Run: headless pygame with SDL's dummy video driver; simulated clock (each Clock.tick advances the game by its frame time, no real sleeping); random seed 0; keys injected as events and as key.get_pressed() state; mouse plan: one left click at the window centre at the start of phase 2, then a move to the lower-right quarter at the start of phase 3.
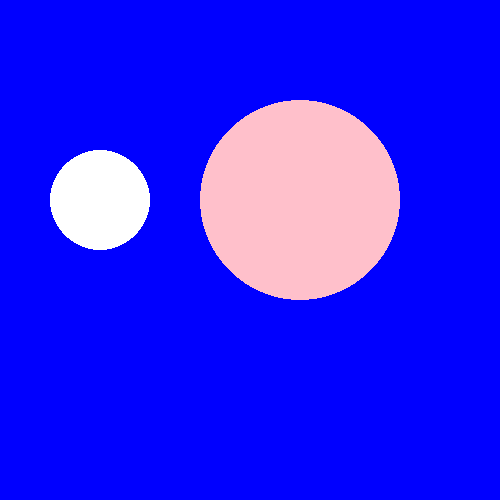
Frame 1 of 4 · flips 1–60 · no input
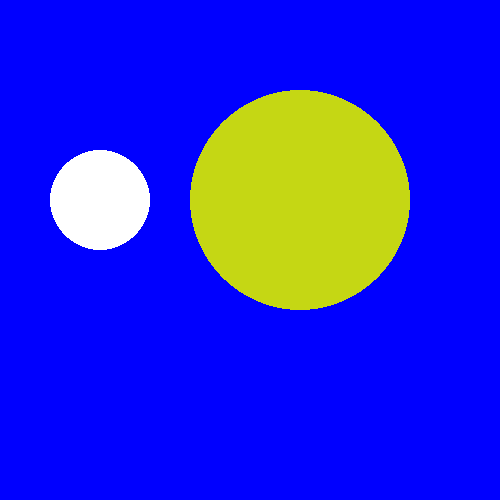
Frame 2 of 4 · flips 61–180 · clicked the window centre · tapped SPACE, RETURN · held RIGHT (→), D
Frame 3 of 4 · flips 181–300 · moved the mouse to the lower-right quarter · held DOWN (↓), S · screen unchanged from frame 2, image omitted
Frame 4 of 4 · flips 301–420 · held LEFT (←), A, UP (↑), W · screen unchanged from frame 3, image omitted

The pygame program that drew these frames:

import random
import pygame 
pygame.init()


class Circle:
    def __init__(self, rad, pos, color):
        self.radius = rad
        self.center = pos
        self.color = color

    def draw(self):
        pygame.draw.circle(screen, self.color, self.center, self.radius)
    
    def grow(self):
        if self.check_click():
            self.radius+=10
    
    def change_color(self):
        if self.check_click():
            r = random.randint(0,255)
            g = random.randint(0,255)
            b= random.randint(0,255)
            self.color = (r,g,b)
    
    def check_click(self):
        x,y = pygame.mouse.get_pos()
        centerx, centery = self.center
        if (centerx-self.radius<=x<=centerx+self.radius) and (centery-self.radius<=y<=centery+self.radius):
            return True 
        else:
            return False


screen  = pygame.display.set_mode((500,500))

running = True 

circle1 = Circle(50, (100,200), "white")
circle2 = Circle(100, (300,200), "pink")

while running:
    screen.fill('blue')
    circle1.draw()
    circle2.draw()
 
    for event in pygame.event.get():
        if event.type == pygame.QUIT:
            running = False 
            break
            
        if event.type == pygame.MOUSEBUTTONDOWN:
            circle1.grow()
            circle2.grow()
            circle1.change_color()
            circle2.change_color()

        # if event.type == pygame.MOUSEBUTTONDOWN:
        #     rad+=10
            


    pygame.display.update()
